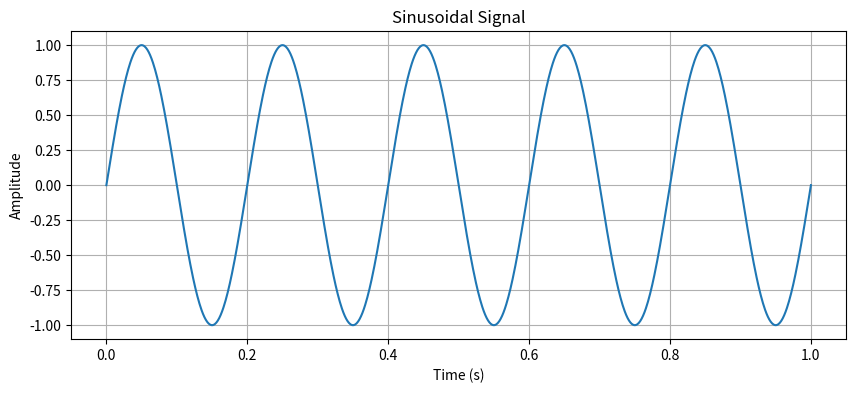

Recreate this plot in Python.
import numpy as np
import matplotlib.pyplot as plt

# Parameters
A = 1          # Amplitude
f = 5          # Frequency in Hz
fs = 1000      # Sampling frequency
t = np.linspace(0, 1, fs)

# Generate sinusoidal signal
x = A * np.sin(2 * np.pi * f * t)

# Plot
plt.figure(figsize=(10, 4))
plt.plot(t, x)
plt.title("Sinusoidal Signal")
plt.xlabel("Time (s)")
plt.ylabel("Amplitude")
plt.grid(True)
plt.show()
